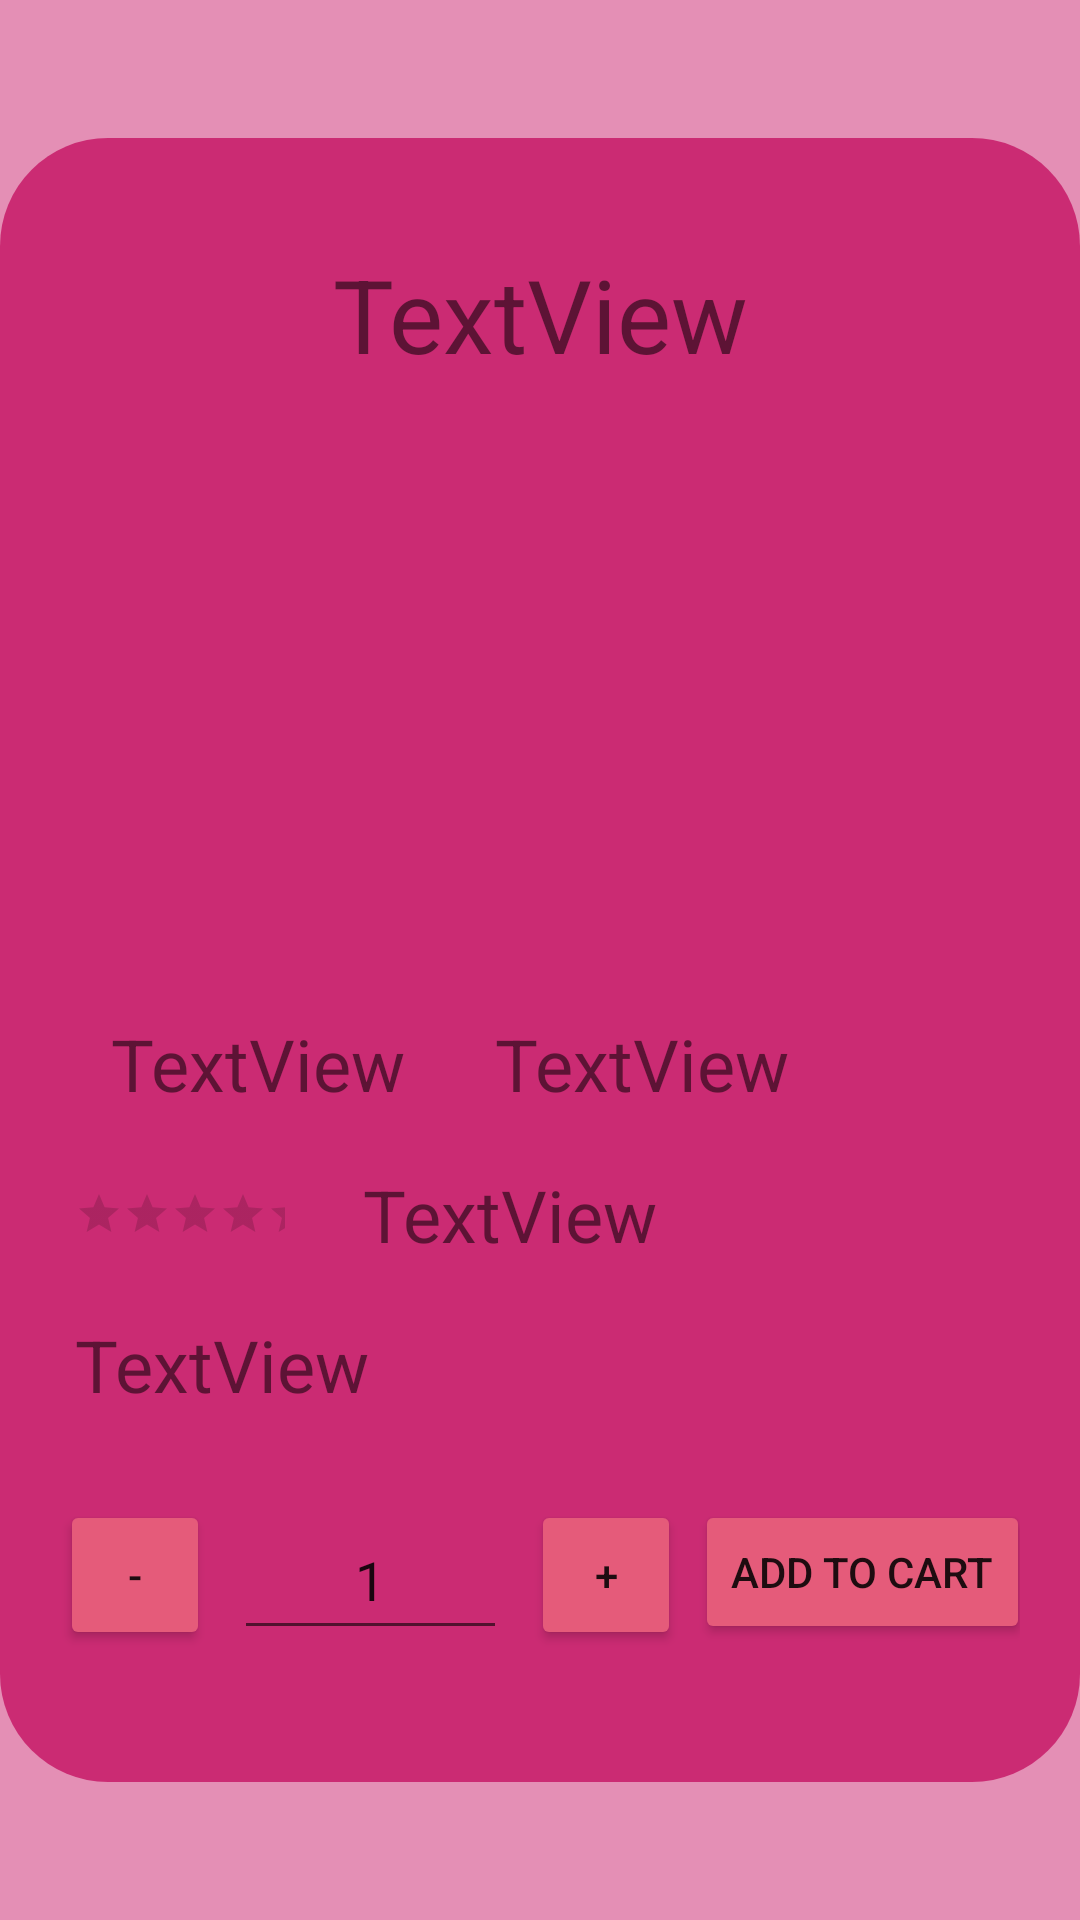

Here is an Android app screen rendered from its layout file. Give the layout XML and the strings, colors and styles it references.
<!-- AndroidManifest.xml: application theme Theme.Markett -->
<!-- res/layout/fragment_nav_product.xml -->
<?xml version="1.0" encoding="utf-8"?>
<FrameLayout xmlns:android="http://schemas.android.com/apk/res/android"
    xmlns:app="http://schemas.android.com/apk/res-auto"
    xmlns:tools="http://schemas.android.com/tools"
    android:layout_width="match_parent"
    android:layout_height="match_parent"
    android:background="#77C51162"
    tools:context=".nav_product">

    <androidx.constraintlayout.widget.ConstraintLayout
        android:layout_width="match_parent"
        android:layout_height="wrap_content"
        android:layout_gravity="center_horizontal|center_vertical"
        android:background="@drawable/product_background"
        android:padding="20dp">

        <ImageView
            android:id="@+id/pr_image"
            android:layout_width="150dp"
            android:layout_height="150dp"
            android:layout_marginTop="24dp"
            android:foregroundGravity="center_vertical"
            android:scaleType="centerInside"
            app:layout_constraintEnd_toEndOf="parent"
            app:layout_constraintStart_toStartOf="parent"
            app:layout_constraintTop_toBottomOf="@+id/pr_name"
            tools:src="@tools:sample/avatars" />

        <TextView
            android:id="@+id/pr_name"
            android:layout_width="0dp"
            android:layout_height="wrap_content"
            android:layout_marginTop="16dp"
            android:gravity="center"
            android:text="TextView"
            android:textSize="34sp"
            app:layout_constraintEnd_toEndOf="parent"
            app:layout_constraintStart_toStartOf="parent"
            app:layout_constraintTop_toTopOf="parent" />

        <TextView
            android:id="@+id/pr_price"
            android:layout_width="wrap_content"
            android:layout_height="wrap_content"
            android:layout_marginTop="32dp"
            android:padding="5dp"
            android:text="TextView"
            android:textSize="24sp"
            app:layout_constraintEnd_toStartOf="@+id/pr_discount"
            app:layout_constraintHorizontal_bias="0.379"
            app:layout_constraintStart_toStartOf="parent"
            app:layout_constraintTop_toBottomOf="@+id/pr_image" />

        <TextView
            android:id="@+id/pr_discount"
            android:layout_width="wrap_content"
            android:layout_height="wrap_content"
            android:layout_marginEnd="72dp"
            android:padding="5dp"
            android:text="TextView"
            android:textSize="24sp"
            app:layout_constraintBottom_toBottomOf="@+id/pr_price"
            app:layout_constraintEnd_toEndOf="parent"
            app:layout_constraintTop_toTopOf="@+id/pr_price"
            app:layout_constraintVertical_bias="0.0" />

        <RatingBar
            android:id="@+id/pr_ratingBar"
            style="@style/Widget.AppCompat.RatingBar.Small"
            android:layout_width="wrap_content"
            android:layout_height="wrap_content"
            android:layout_marginTop="16dp"
            android:numStars="5"
            android:padding="5dp"
            app:layout_constraintStart_toStartOf="parent"
            app:layout_constraintTop_toBottomOf="@+id/pr_price" />

        <TextView
            android:id="@+id/pr_rating"
            android:layout_width="wrap_content"
            android:layout_height="wrap_content"
            android:layout_marginStart="16dp"
            android:padding="5dp"
            android:text="TextView"
            android:textSize="24sp"
            app:layout_constraintBottom_toBottomOf="@+id/pr_ratingBar"
            app:layout_constraintStart_toEndOf="@+id/pr_ratingBar"
            app:layout_constraintTop_toTopOf="@+id/pr_ratingBar" />

        <TextView
            android:id="@+id/pr_description"
            android:layout_width="0dp"
            android:layout_height="wrap_content"
            android:layout_marginTop="16dp"
            android:padding="5dp"
            android:text="TextView"
            android:textSize="24sp"
            app:layout_constraintEnd_toEndOf="parent"
            app:layout_constraintStart_toStartOf="parent"
            app:layout_constraintTop_toBottomOf="@+id/pr_ratingBar" />

        <Button
            android:id="@+id/btn_q_rem"
            android:layout_width="50dp"
            android:layout_height="50dp"
            android:backgroundTint="#E55B7A"
            android:text="-"
            app:layout_constraintBottom_toBottomOf="@+id/et_quantity"
            app:layout_constraintStart_toStartOf="parent"
            app:layout_constraintTop_toTopOf="@+id/et_quantity" />

        <Button
            android:id="@+id/btn_q_add"
            android:layout_width="50dp"
            android:layout_height="50dp"
            android:layout_marginStart="8dp"
            android:backgroundTint="#E55B7A"
            android:text="+"
            app:layout_constraintBottom_toBottomOf="@+id/et_quantity"
            app:layout_constraintStart_toEndOf="@+id/et_quantity"
            app:layout_constraintTop_toTopOf="@+id/et_quantity" />

        <EditText
            android:id="@+id/et_quantity"
            android:layout_width="91dp"
            android:layout_height="50dp"
            android:layout_marginStart="8dp"
            android:layout_marginTop="24dp"
            android:layout_marginBottom="24dp"
            android:ems="10"
            android:gravity="center"
            android:inputType="number"
            android:minHeight="48dp"
            android:numeric="integer"
            android:text="1"
            app:layout_constraintBottom_toBottomOf="parent"
            app:layout_constraintStart_toEndOf="@+id/btn_q_rem"
            app:layout_constraintTop_toBottomOf="@+id/pr_description"
            app:layout_constraintVertical_bias="0.023" />

        <Button
            android:id="@+id/btn_addtocart"
            android:layout_width="wrap_content"
            android:layout_height="wrap_content"
            android:layout_marginStart="8dp"
            android:layout_marginTop="24dp"
            android:backgroundTint="#E55B7A"
            android:text="Add To Cart"
            app:layout_constraintEnd_toEndOf="parent"
            app:layout_constraintStart_toEndOf="@+id/btn_q_add"
            app:layout_constraintTop_toBottomOf="@+id/pr_description" />

    </androidx.constraintlayout.widget.ConstraintLayout>

</FrameLayout>
<!-- resources referenced by this layout -->
<resources>
  <!-- drawable product_background (drawable-v24) -->
  <?xml version="1.0" encoding="utf-8"?>
  <shape xmlns:android="http://schemas.android.com/apk/res/android">
      <solid android:color="#C9C51162"/>
      <corners android:radius="36dp"/>
  </shape>
  <style name="Theme.Markett" parent="Theme.MaterialComponents.DayNight.NoActionBar">
          
          <item name="colorPrimary">@color/purple_500</item>
          <item name="colorPrimaryVariant">@color/purple_700</item>
          <item name="colorOnPrimary">@color/white</item>
          
          <item name="colorSecondary">@color/teal_200</item>
          <item name="colorSecondaryVariant">@color/teal_700</item>
          <item name="colorOnSecondary">@color/black</item>
          
          <item name="android:statusBarColor">?attr/colorPrimaryVariant</item>
          
      </style>
  <!-- not gathered from this repository: default colours our renderer supplied (Android Studio template values) -->
  <color name="purple_500">#FF6200EE</color>
  <color name="purple_700">#FF3700B3</color>
  <color name="teal_200">#FF03DAC5</color>
  <color name="teal_700">#FF018786</color>
  <color name="black">#FF000000</color>
  <color name="white">#FFFFFFFF</color>
</resources>
